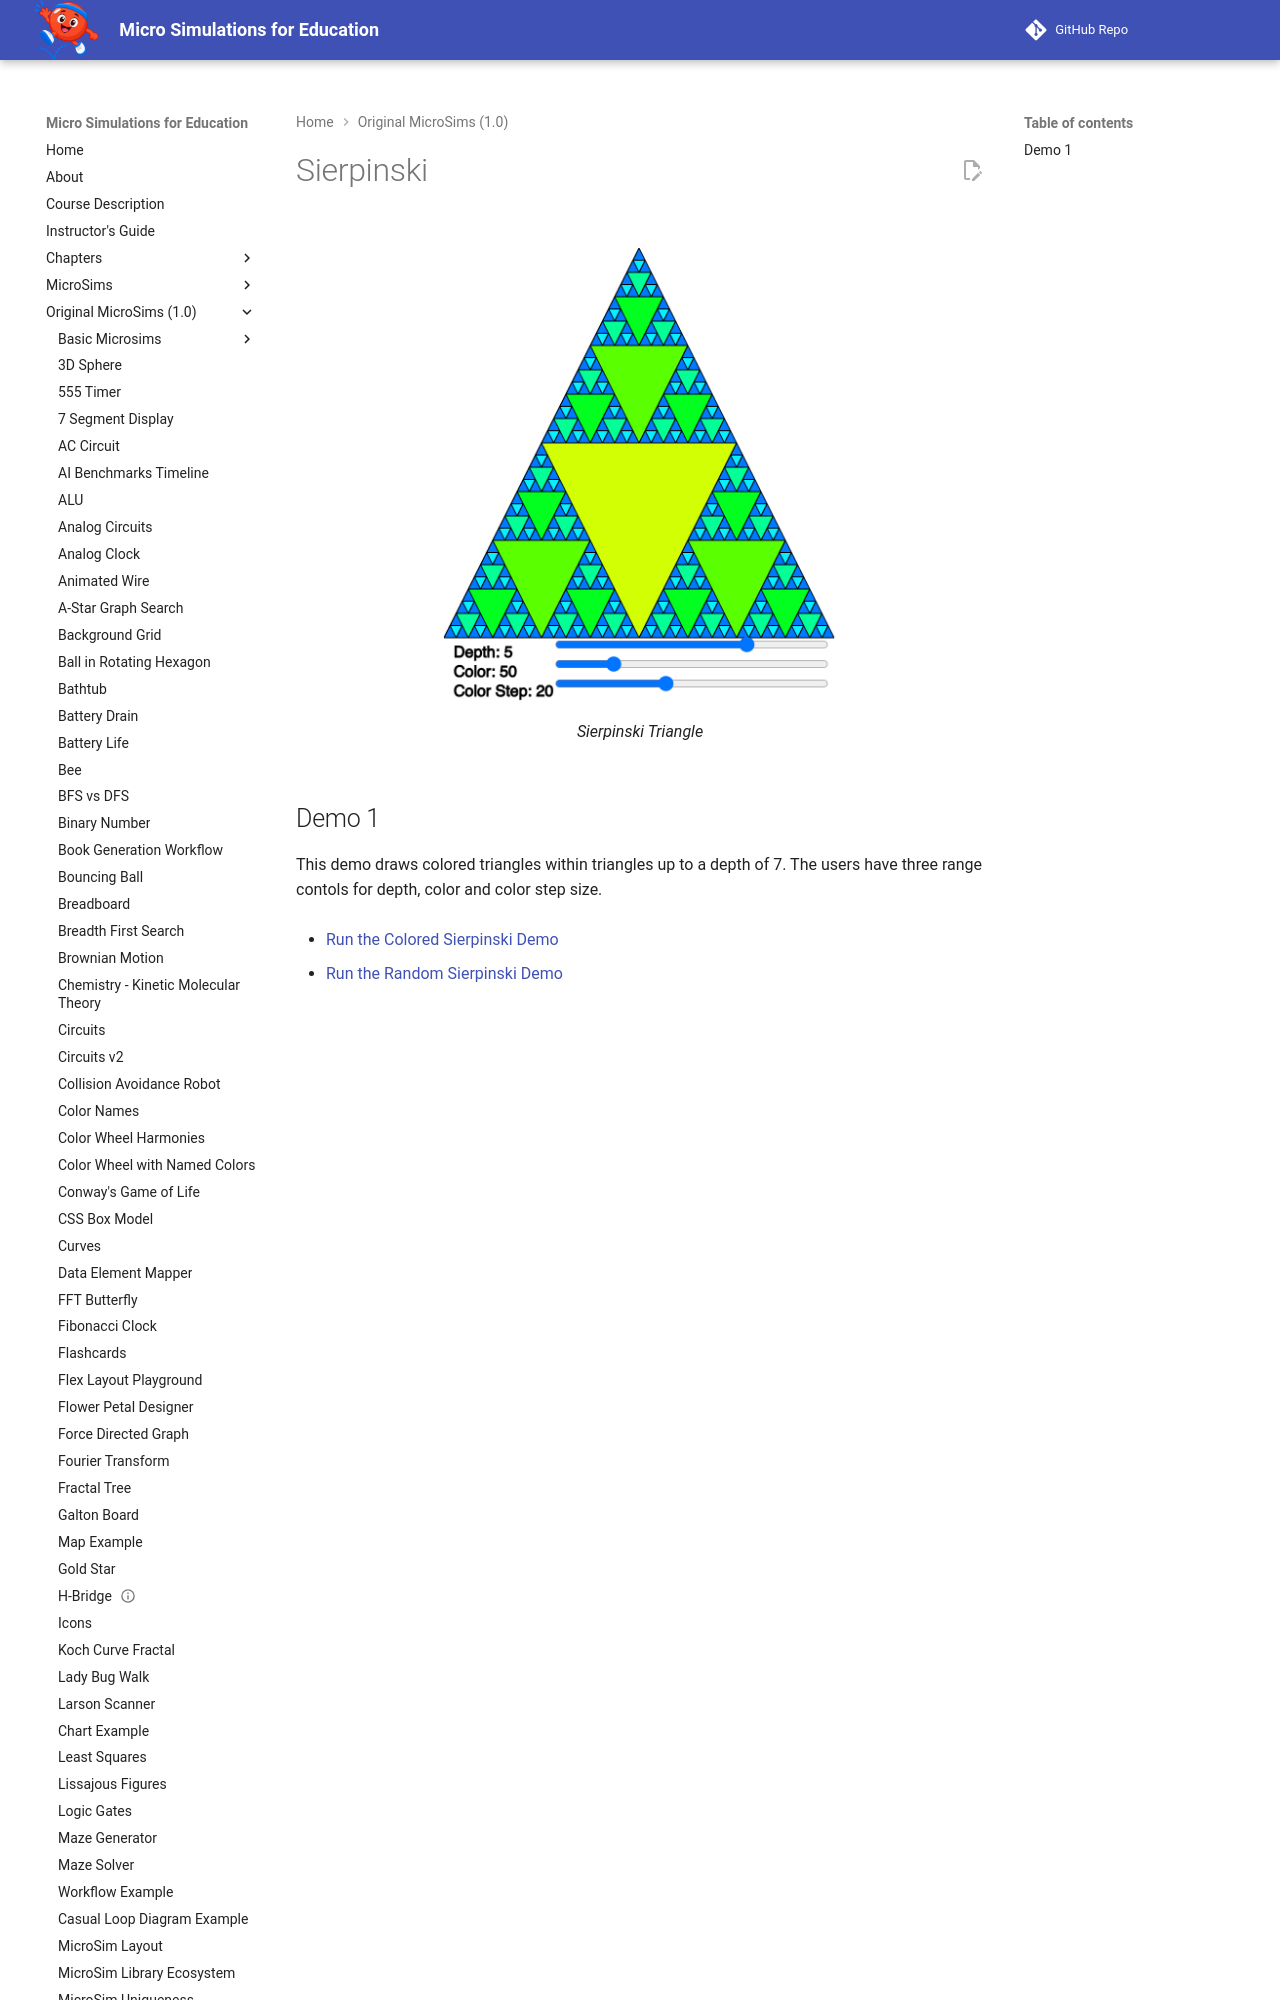

repository: dmccreary/microsims · page: microsims-old/sierpinski/index.html · generator: mkdocs

---
title: Sierpinski
description: An interactive MicroSim demonstrating sierpinski.
quality_score: 37
image: /microsims-old/sierpinski/serpinski.png
og:image: /microsims-old/sierpinski/serpinski.png
twitter:image: /microsims-old/sierpinski/serpinski.png
social:
   cards: false
---
